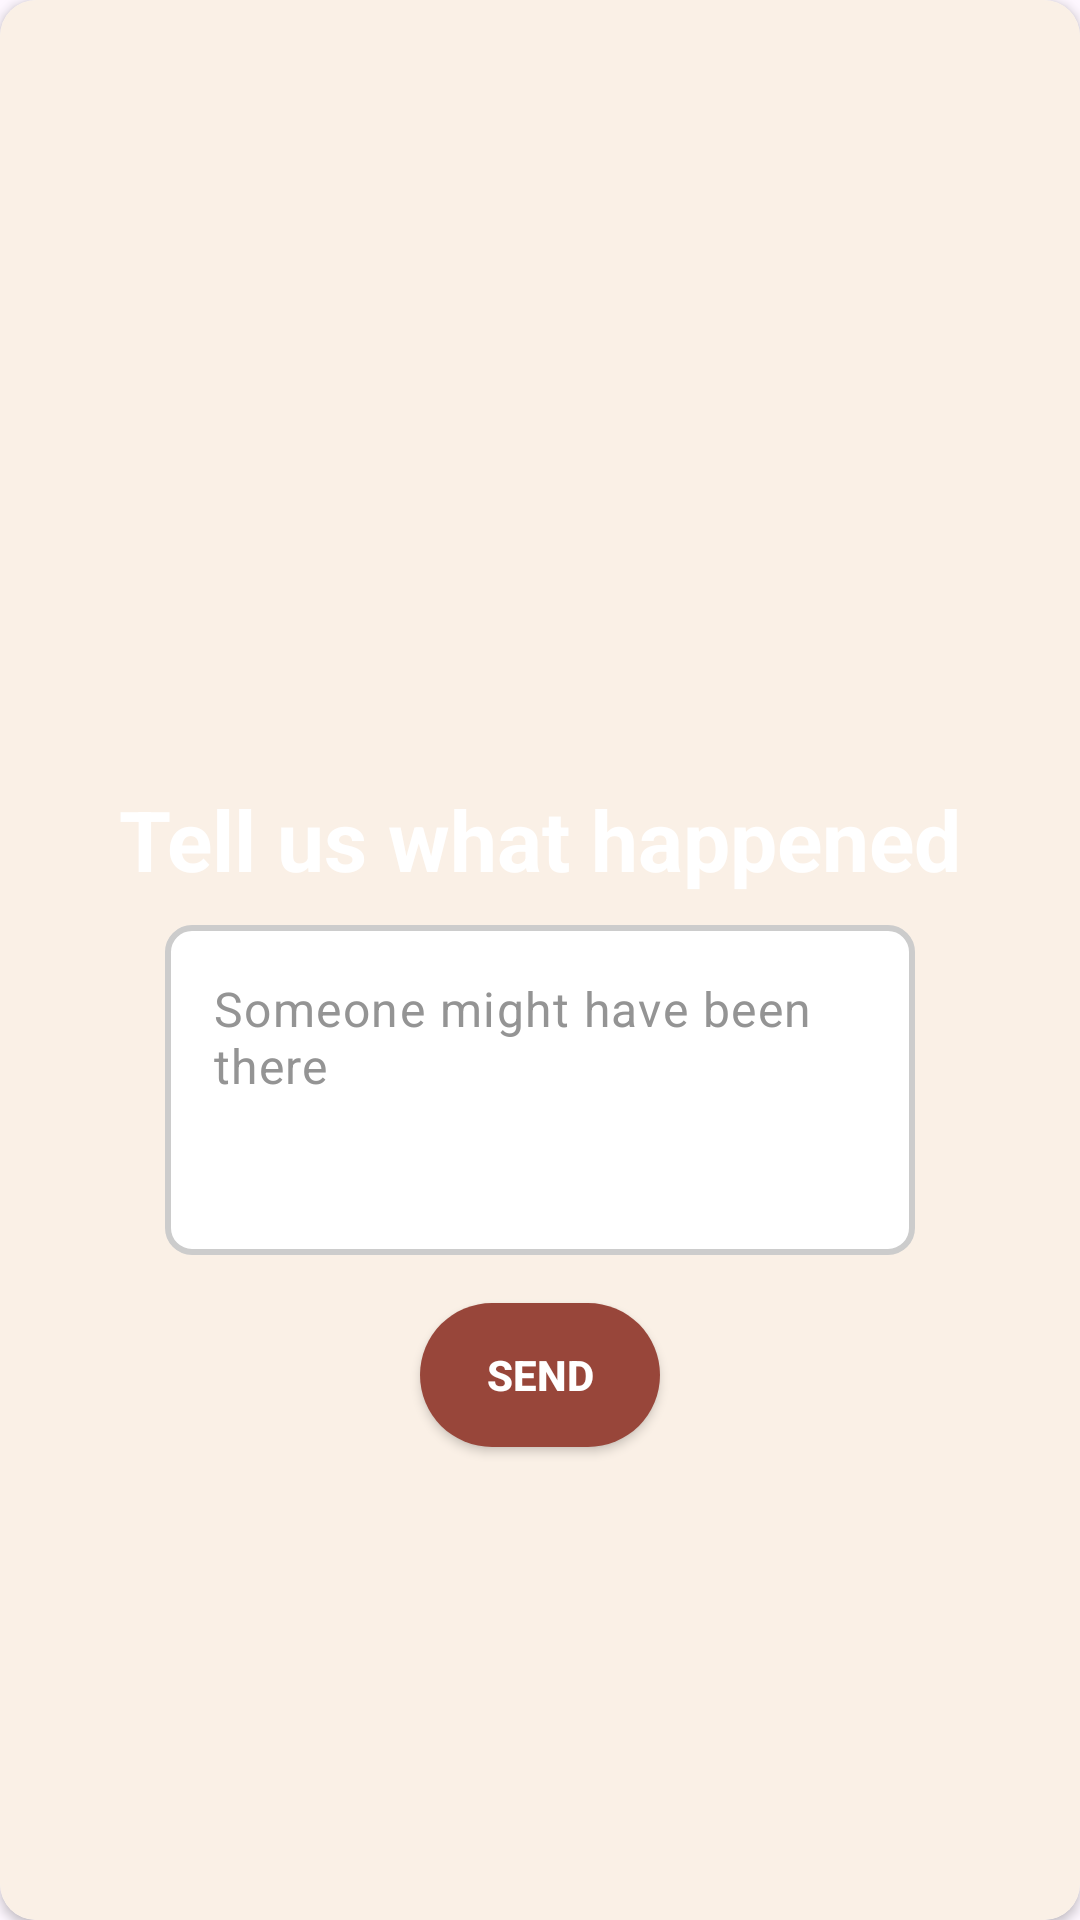

The Android layout XML behind this screen, and the referenced resources:
<!-- AndroidManifest.xml: application theme Theme.BeenThere -->
<!-- res/layout/fragment_not_alone.xml -->
<?xml version="1.0" encoding="utf-8"?>
<layout xmlns:android="http://schemas.android.com/apk/res/android"
    xmlns:app="http://schemas.android.com/apk/res-auto"
    xmlns:tools="http://schemas.android.com/tools">

    <data>
        <variable
            name="viewModel"
            type="com.example.beenthere.notalone.NotAloneViewModel" />

    </data>

    <androidx.cardview.widget.CardView
        android:layout_width="match_parent"
        android:layout_height="match_parent"
        app:cardCornerRadius="12dp"
        >

    <androidx.constraintlayout.widget.ConstraintLayout
        android:layout_width="match_parent"
        android:layout_height="match_parent"
        android:background="#FaF0E6"
        android:paddingBottom="16dp"
        tools:context=".notalone.NotAloneFragment">

        <androidx.constraintlayout.widget.ConstraintLayout
            android:id="@+id/top_frame"
            android:layout_width="match_parent"
            android:layout_height="0dp"
            app:layout_constraintDimensionRatio="w, 1.01:1"
            app:layout_constraintTop_toTopOf="parent"
            >

            <com.google.android.material.imageview.ShapeableImageView
                android:id="@+id/pic_1"
                android:layout_width="match_parent"
                android:layout_height="wrap_content"
                android:background="@drawable/pic_not_alone"
                android:scaleType="centerCrop"
                app:layout_constraintTop_toTopOf="parent"
                />

            <TextView
                android:id="@+id/text"
                android:layout_width="wrap_content"
                android:layout_height="wrap_content"
                android:layout_marginBottom="65dp"
                android:lines="1"
                android:text="@string/tell_us_what_happened"
                android:textColor="@color/white"
                android:textSize="28sp"
                android:textStyle="bold"
                app:layout_constraintBottom_toBottomOf="parent"
                app:layout_constraintStart_toStartOf="parent"
                app:layout_constraintEnd_toEndOf="parent"
                />


        </androidx.constraintlayout.widget.ConstraintLayout>


        <com.google.android.material.textfield.TextInputLayout
            android:id="@+id/input_frame"
            android:layout_width="match_parent"
            android:layout_height="110dp"
            android:layout_margin="55dp"
            app:layout_constraintTop_toBottomOf="@id/top_frame"
            app:layout_constraintBottom_toBottomOf="@id/top_frame"
            app:hintEnabled="false"
            >

            <EditText
                android:id="@+id/input_situation"
                android:layout_width="match_parent"
                android:layout_height="match_parent"
                android:background="@drawable/edit_border"
                android:gravity="top"
                android:hint="@string/someone_might_have_been_there"
                android:textColorHint="#949494" />

        </com.google.android.material.textfield.TextInputLayout>

        <androidx.appcompat.widget.AppCompatButton
            android:id="@+id/btn_search"
            android:layout_width="80dp"
            android:layout_height="wrap_content"
            android:layout_marginTop="16dp"
            android:background="@drawable/button_background"
            android:paddingHorizontal="8dp"
            android:text="@string/send"
            android:textColor="@color/white"
            android:textStyle="bold"
            app:layout_constraintEnd_toEndOf="parent"
            app:layout_constraintStart_toStartOf="parent"
            app:layout_constraintTop_toBottomOf="@id/input_frame" />


    </androidx.constraintlayout.widget.ConstraintLayout>

    </androidx.cardview.widget.CardView>
</layout>
<!-- resources referenced by this layout -->
<resources>
  <!-- drawable button_background (drawable) -->
  <?xml version="1.0" encoding="utf-8"?>
  <shape xmlns:android="http://schemas.android.com/apk/res/android"
      android:shape="rectangle">
  
      <corners android:radius="150dp" />
      <gradient
          android:startColor="#98463A"
          android:endColor="#98463A"
          android:type="linear"
          android:angle="0" />
  </shape>
  <!-- drawable edit_border (drawable) -->
  <?xml version="1.0" encoding="utf-8"?>
  <shape xmlns:android="http://schemas.android.com/apk/res/android">
      <solid android:color="#FFFFFF" /> 
      <stroke
          android:width="2dp"
      android:color="#CCCCCC" />
      <corners android:radius="8dp" />
  </shape>
  <string name="send">Send</string>
  <string name="someone_might_have_been_there">Someone might have been there</string>
  <string name="tell_us_what_happened">Tell us what happened</string>
  <style name="Theme.BeenThere" parent="Base.Theme.BeenThere" />
  <style name="Base.Theme.BeenThere" parent="Theme.Material3.DayNight.NoActionBar">
          
          
      </style>
  <!-- not gathered from this repository: default colours our renderer supplied (Android Studio template values) -->
  <color name="white">#FFFFFFFF</color>
</resources>
